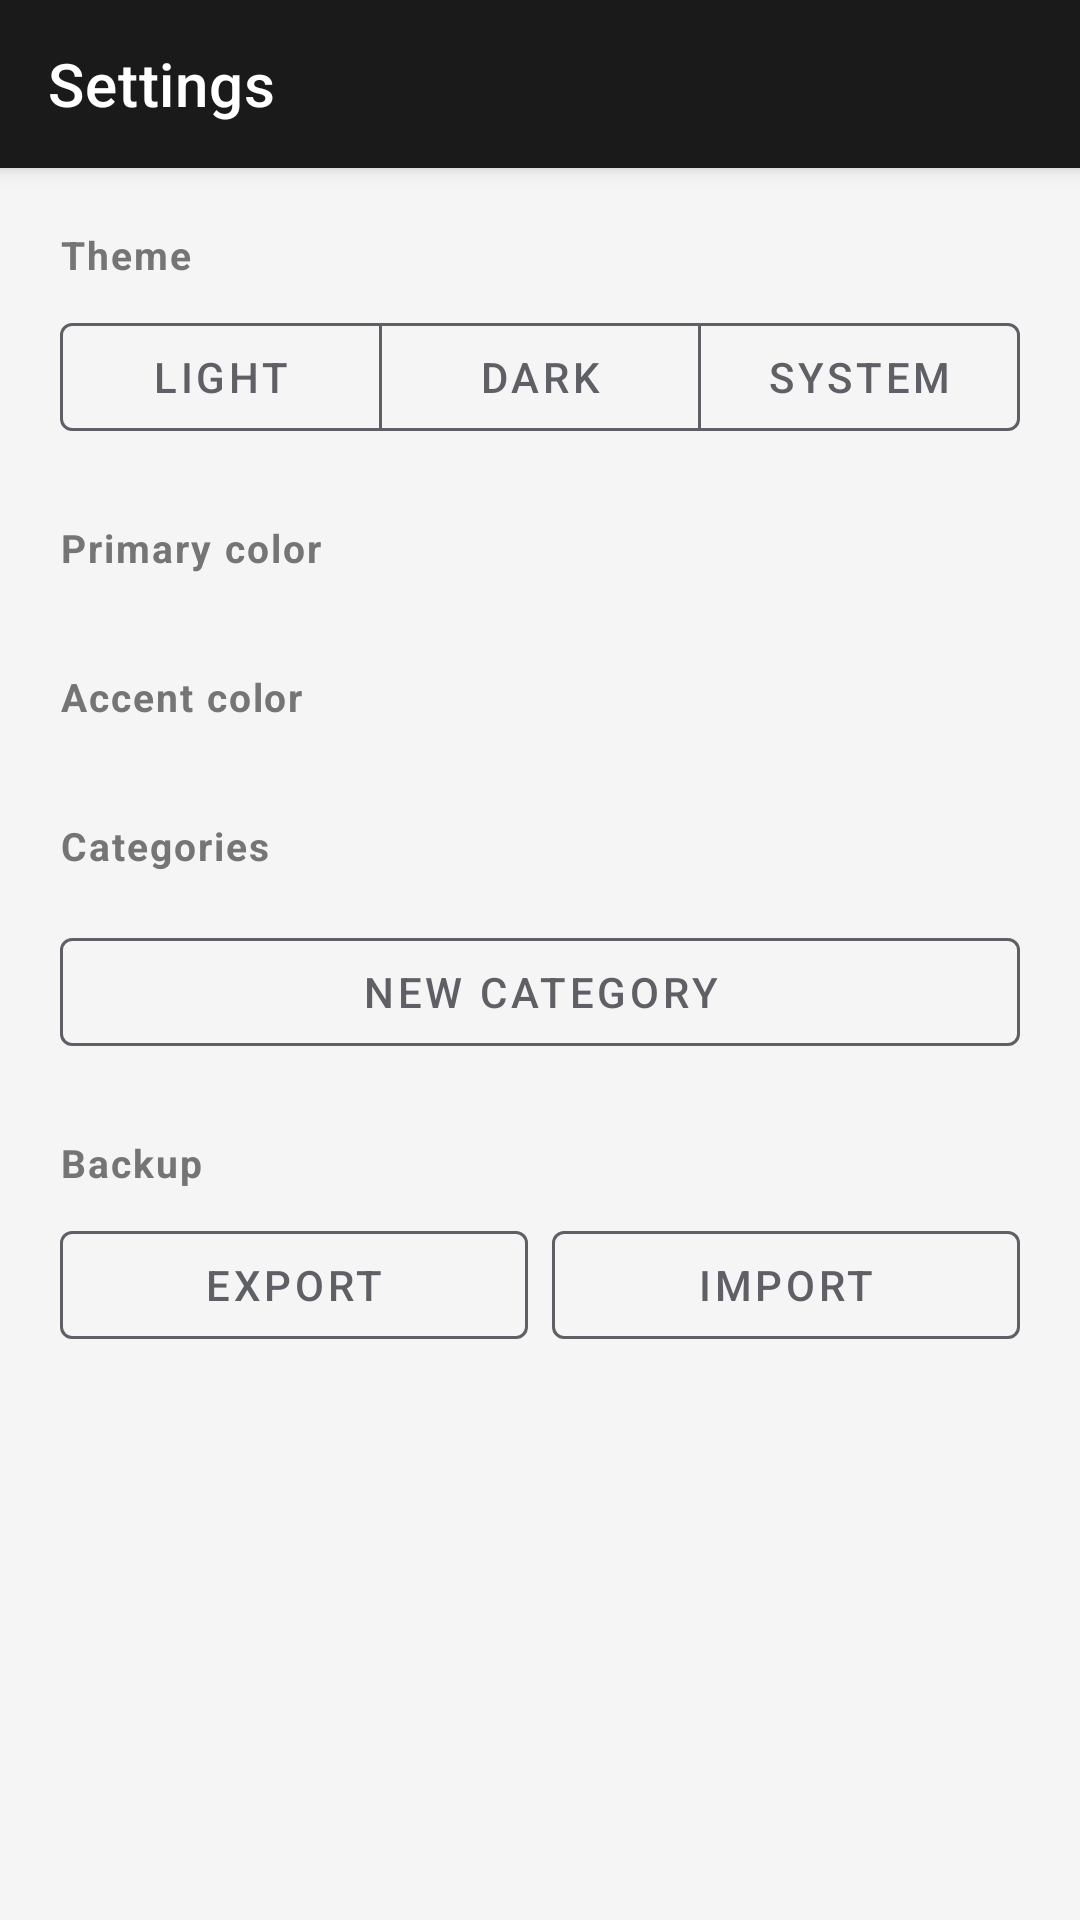

This screen was rendered from an Android layout file. Write that file and the resources it references.
<!-- AndroidManifest.xml: application theme Theme.Lembra -->
<!-- res/layout/activity_settings.xml -->
<?xml version="1.0" encoding="utf-8"?>
<LinearLayout xmlns:android="http://schemas.android.com/apk/res/android"
    xmlns:app="http://schemas.android.com/apk/res-auto"
    android:layout_width="match_parent"
    android:layout_height="match_parent"
    android:orientation="vertical">

    <androidx.appcompat.widget.Toolbar
        android:id="@+id/toolbar"
        android:layout_width="match_parent"
        android:layout_height="?attr/actionBarSize"
        android:background="?attr/colorPrimary"
        android:elevation="4dp"
        android:theme="@style/ThemeOverlay.MaterialComponents.Dark.ActionBar"
        app:title="@string/titulo_ajustes"
        app:titleTextColor="@android:color/white" />

    <androidx.core.widget.NestedScrollView
        android:layout_width="match_parent"
        android:layout_height="0dp"
        android:layout_weight="1"
        android:fillViewport="true">

        <LinearLayout
            android:layout_width="match_parent"
            android:layout_height="wrap_content"
            android:orientation="vertical"
            android:padding="20dp">

            <TextView
                style="@style/Lembra.TextoSeccion"
                android:layout_width="match_parent"
                android:layout_height="wrap_content"
                android:text="@string/ajustes_tema" />

            <com.google.android.material.button.MaterialButtonToggleGroup
                android:id="@+id/grupoTema"
                android:layout_width="match_parent"
                android:layout_height="wrap_content"
                android:layout_marginTop="8dp"
                app:selectionRequired="true"
                app:singleSelection="true">

                <com.google.android.material.button.MaterialButton
                    android:id="@+id/botonTemaClaro"
                    style="@style/Widget.MaterialComponents.Button.OutlinedButton"
                    android:layout_width="0dp"
                    android:layout_height="wrap_content"
                    android:layout_weight="1"
                    android:text="@string/tema_blanco"
                    android:textColor="@color/boton_contorno"
                    app:strokeColor="@color/boton_contorno" />

                <com.google.android.material.button.MaterialButton
                    android:id="@+id/botonTemaOscuro"
                    style="@style/Widget.MaterialComponents.Button.OutlinedButton"
                    android:layout_width="0dp"
                    android:layout_height="wrap_content"
                    android:layout_weight="1"
                    android:text="@string/tema_negro"
                    android:textColor="@color/boton_contorno"
                    app:strokeColor="@color/boton_contorno" />

                <com.google.android.material.button.MaterialButton
                    android:id="@+id/botonTemaSistema"
                    style="@style/Widget.MaterialComponents.Button.OutlinedButton"
                    android:layout_width="0dp"
                    android:layout_height="wrap_content"
                    android:layout_weight="1"
                    android:text="@string/tema_sistema"
                    android:textColor="@color/boton_contorno"
                    app:strokeColor="@color/boton_contorno" />

            </com.google.android.material.button.MaterialButtonToggleGroup>

            <TextView
                style="@style/Lembra.TextoSeccion"
                android:layout_width="match_parent"
                android:layout_height="wrap_content"
                android:layout_marginTop="24dp"
                android:text="@string/ajustes_color_principal" />

            <com.google.android.material.chip.ChipGroup
                android:id="@+id/chipsColorPrimario"
                android:layout_width="match_parent"
                android:layout_height="wrap_content"
                android:layout_marginTop="8dp"
                app:selectionRequired="true"
                app:singleSelection="true" />

            <TextView
                style="@style/Lembra.TextoSeccion"
                android:layout_width="match_parent"
                android:layout_height="wrap_content"
                android:layout_marginTop="24dp"
                android:text="@string/ajustes_color_acento" />

            <com.google.android.material.chip.ChipGroup
                android:id="@+id/chipsColorAcento"
                android:layout_width="match_parent"
                android:layout_height="wrap_content"
                android:layout_marginTop="8dp"
                app:selectionRequired="true"
                app:singleSelection="true" />

            <TextView
                style="@style/Lembra.TextoSeccion"
                android:layout_width="match_parent"
                android:layout_height="wrap_content"
                android:layout_marginTop="24dp"
                android:text="@string/ajustes_orden_categorias" />

            <LinearLayout
                android:id="@+id/listaOrdenCategorias"
                android:layout_width="match_parent"
                android:layout_height="wrap_content"
                android:orientation="vertical"
                android:layout_marginTop="8dp" />

            <com.google.android.material.button.MaterialButton
                android:id="@+id/btnNuevaCategoria"
                style="@style/Widget.MaterialComponents.Button.OutlinedButton"
                android:layout_width="match_parent"
                android:layout_height="wrap_content"
                android:layout_marginTop="8dp"
                android:text="@string/cat_nueva"
                android:textColor="@color/boton_contorno"
                app:icon="@drawable/ic_agregar"
                app:iconTint="@color/boton_contorno"
                app:strokeColor="@color/boton_contorno" />

            <TextView
                style="@style/Lembra.TextoSeccion"
                android:layout_width="match_parent"
                android:layout_height="wrap_content"
                android:layout_marginTop="24dp"
                android:text="@string/ajustes_respaldo" />

            <LinearLayout
                android:layout_width="match_parent"
                android:layout_height="wrap_content"
                android:orientation="horizontal"
                android:layout_marginTop="8dp">

                <com.google.android.material.button.MaterialButton
                    android:id="@+id/btnExportar"
                    style="@style/Widget.MaterialComponents.Button.OutlinedButton"
                    android:layout_width="0dp"
                    android:layout_height="wrap_content"
                    android:layout_weight="1"
                    android:layout_marginEnd="4dp"
                    android:text="@string/accion_exportar"
                    android:textColor="@color/boton_contorno"
                    app:strokeColor="@color/boton_contorno" />

                <com.google.android.material.button.MaterialButton
                    android:id="@+id/btnImportar"
                    style="@style/Widget.MaterialComponents.Button.OutlinedButton"
                    android:layout_width="0dp"
                    android:layout_height="wrap_content"
                    android:layout_weight="1"
                    android:layout_marginStart="4dp"
                    android:text="@string/accion_importar"
                    android:textColor="@color/boton_contorno"
                    app:strokeColor="@color/boton_contorno" />
            </LinearLayout>

        </LinearLayout>

    </androidx.core.widget.NestedScrollView>

</LinearLayout>
<!-- resources referenced by this layout -->
<resources>
  <color name="boton_contorno">#5F5F66</color>
  <string name="accion_exportar">Export</string>
  <string name="accion_importar">Import</string>
  <string name="ajustes_color_acento">Accent color</string>
  <string name="ajustes_color_principal">Primary color</string>
  <string name="ajustes_orden_categorias">Categories</string>
  <string name="ajustes_respaldo">Backup</string>
  <string name="ajustes_tema">Theme</string>
  <string name="cat_nueva">New category</string>
  <string name="tema_blanco">Light</string>
  <string name="tema_negro">Dark</string>
  <string name="tema_sistema">System</string>
  <string name="titulo_ajustes">Settings</string>
  <style name="Lembra.TextoSeccion" parent="Widget.AppCompat.TextView">
          <item name="android:textColor">@color/text_secondary</item>
          <item name="android:textSize">13sp</item>
          <item name="android:textStyle">bold</item>
          <item name="android:letterSpacing">0.05</item>
      </style>
  <style name="Theme.Lembra" parent="Theme.MaterialComponents.DayNight.NoActionBar">
          <item name="colorPrimary">@color/lembra_primary</item>
          <item name="colorPrimaryDark">@color/lembra_primary_dark</item>
          <item name="colorPrimaryVariant">@color/lembra_primary_dark</item>
          <item name="colorAccent">@color/lembra_accent</item>
          <item name="colorSecondary">@color/lembra_accent</item>
          <item name="colorSecondaryVariant">@color/lembra_accent</item>
          <item name="android:windowBackground">@color/background</item>
      </style>
  <color name="text_secondary">#757575</color>
  <color name="lembra_primary">@color/paleta_negro</color>
  <color name="lembra_primary_dark">@color/paleta_negro_oscuro</color>
  <color name="lembra_accent">@color/paleta_rojo</color>
  <color name="background">#F5F5F5</color>
  <color name="paleta_negro">#1A1A1A</color>
  <color name="paleta_negro_oscuro">#000000</color>
  <color name="paleta_rojo">#E53935</color>
</resources>
